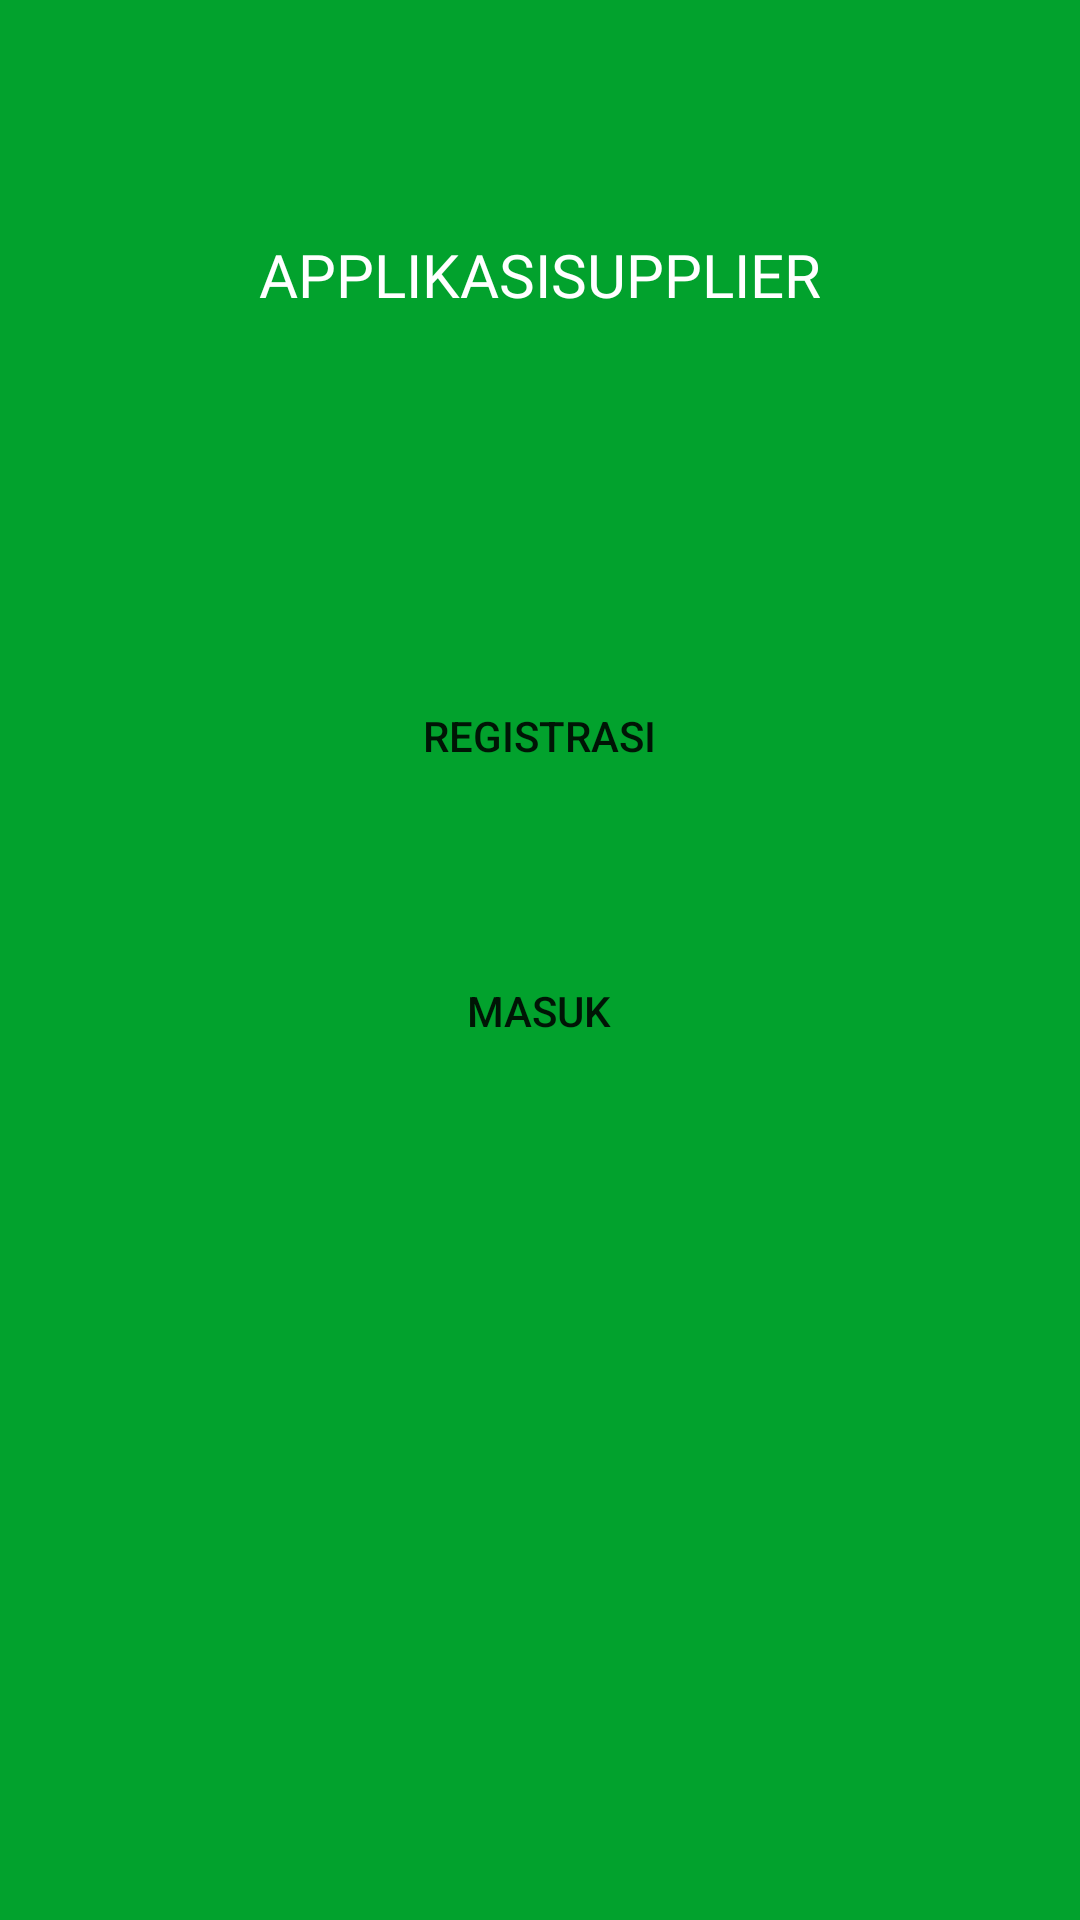

The Android layout XML behind this screen, and the referenced resources:
<!-- AndroidManifest.xml: application theme Theme.AplikasiSupplier -->
<!-- res/layout/start4.xml -->
<?xml version="1.0" encoding="utf-8"?>
<RelativeLayout xmlns:android="http://schemas.android.com/apk/res/android"
    android:layout_width="match_parent"
    android:layout_height="match_parent"
    xmlns:app="http://schemas.android.com/apk/res-auto"
    xmlns:tools="http://schemas.android.com/tools"
    android:background="@color/hijau">

    <androidx.constraintlayout.widget.ConstraintLayout
        android:layout_width="match_parent"
        android:layout_height="match_parent"
        android:layout_centerInParent="true"
        android:gravity="center_horizontal">


        <ImageView
            android:id="@+id/imageView"
            android:layout_width="match_parent"
            android:layout_height="wrap_content"
            android:layout_marginTop="68dp"
            android:src="@drawable/pic2"
            app:layout_constraintTop_toTopOf="parent"
            tools:layout_editor_absoluteX="0dp" />

        <TextView
            android:id="@+id/textView2"
            android:layout_width="match_parent"
            android:layout_height="wrap_content"
            android:layout_marginTop="10dp"
            android:fontFamily="@font/righteous"
            android:gravity="center"
            android:text="APPLIKASISUPPLIER"
            android:textColor="@color/white"
            android:textSize="20dp"
            app:layout_constraintBottom_toBottomOf="parent"
            app:layout_constraintTop_toBottomOf="@+id/imageView"
            app:layout_constraintVertical_bias="0.0"
            tools:layout_editor_absoluteX="0dp" />

        <Button
            android:id="@+id/btnRegis"
            android:layout_width="50mm"
            android:layout_height="wrap_content"
            android:backgroundTint="@color/hijau_tua"
            android:background="@drawable/rounded_cor"
            android:text="Registrasi"
            app:layout_constraintBottom_toBottomOf="parent"
            app:layout_constraintEnd_toEndOf="parent"
            app:layout_constraintHorizontal_bias="0.493"
            app:layout_constraintStart_toStartOf="parent"
            app:layout_constraintTop_toBottomOf="@+id/textView2"
            app:layout_constraintVertical_bias="0.239"
            android:shadowColor="@color/black"
            />

        <Button
            android:id="@+id/btnMasuk"
            android:layout_width="50mm"
            android:layout_height="wrap_content"
            android:background="@drawable/rounded_cor"
            android:text="Masuk"
            app:layout_constraintBottom_toBottomOf="parent"
            app:layout_constraintEnd_toEndOf="parent"
            app:layout_constraintHorizontal_bias="0.493"
            app:layout_constraintStart_toStartOf="parent"
            app:layout_constraintTop_toBottomOf="@+id/btnRegis"
            app:layout_constraintVertical_bias="0.135" />


    </androidx.constraintlayout.widget.ConstraintLayout>
</RelativeLayout>
<!-- resources referenced by this layout -->
<resources>
  <color name="black">#FF000000</color>
  <color name="hijau">#02A22D</color>
  <color name="hijau_tua">#02A22D</color>
  <color name="white">#FFFFFFFF</color>
  <style name="Theme.AplikasiSupplier" parent="Theme.MaterialComponents.Light.NoActionBar">
          
          <item name="colorPrimary">@color/purple_500</item>
          <item name="colorPrimaryVariant">@color/purple_700</item>
          <item name="colorOnPrimary">@color/white</item>
          
          <item name="colorSecondary">@color/teal_200</item>
          <item name="colorSecondaryVariant">@color/teal_700</item>
          <item name="colorOnSecondary">@color/black</item>
          
          <item name="android:statusBarColor" tools:targetApi="l">?attr/colorPrimaryVariant</item>
          
      </style>
  <color name="purple_500">#FF6200EE</color>
  <color name="purple_700">#FF3700B3</color>
  <color name="teal_200">#FF03DAC5</color>
  <color name="teal_700">#FF018786</color>
</resources>
